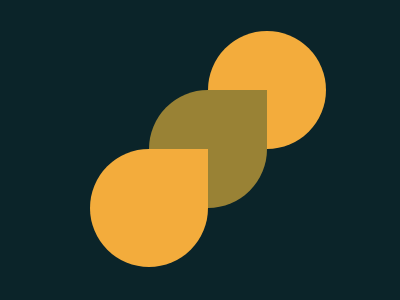

Recreate this image using only HTML and CSS.

<div class= "circle">
  <div class="leaf1"></div>
  <div class="leaf2"></div>
</div>
<style>
  body{
    background:#0B2429;
  }
  .circle{
    position:relative;
    left:52%;
    top:23px;
    width: 118px;
    height: 118px;
    border-radius:100%;
    background: #F3AC3C;
  }
  .leaf1{
   position:absolute;
    width:118px;
    height:118px;
    top:50%;
    right:50%;
    border-radius:100% 0% 100% 100%;
    background:#998235;
  }
  
  .leaf2{
   position:absolute;
    width:118px;
    height:118px;
    top:100%;
    right:100%;
    border-radius:100% 0% 100% 100%;
    background:#F3AC3C;
  }
</style>

